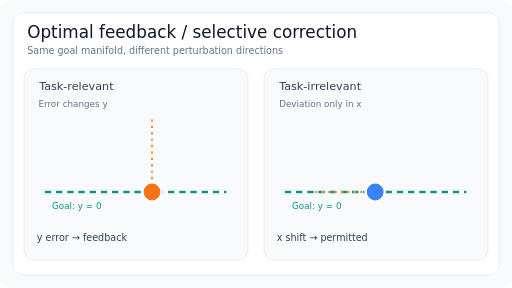
t = 0.00 s
t = 1.44 s: frame unchanged from t = 0.00 s, image omitted
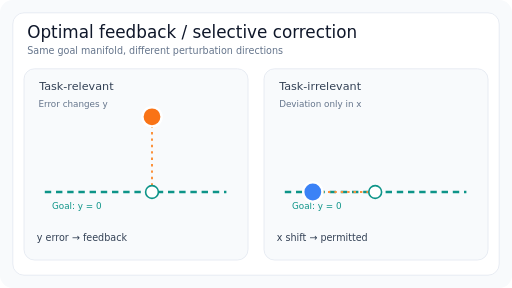
t = 3.60 s
t = 4.80 s: frame unchanged from t = 3.60 s, image omitted
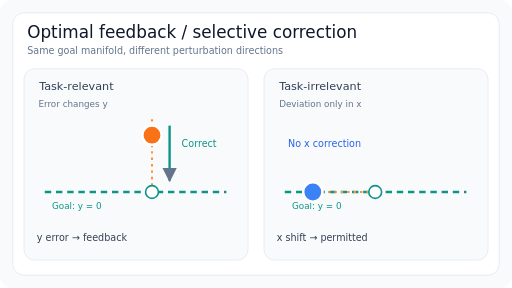
t = 6.60 s
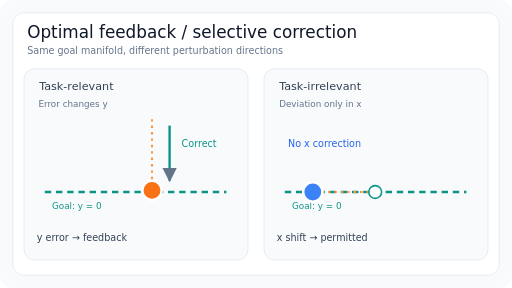
t = 8.40 s

The animated SVG that drew these frames (rendered in a browser with its animation timeline set to each time). Animation: 4 SMIL elements (animate=4); frames cover the first 8.40 s, repeats indefinitely.

<svg xmlns="http://www.w3.org/2000/svg" width="640" height="360" viewBox="0 0 640 360" role="img" aria-labelledby="t d"><title id="t">Selective feedback correction</title><desc id="d">A task-relevant y perturbation is corrected back toward the target line while an x-only perturbation is left unchanged because it does not affect the goal.</desc><defs><marker id="arr" viewBox="0 0 10 10" refX="9" refY="5" markerWidth="6" markerHeight="6" orient="auto-start-reverse"><path d="M0 0 L10 5 L0 10Z" fill="#64748b"/></marker></defs><rect width="640" height="360" rx="16" fill="#f8fafc"/><rect x="16" y="16" width="608" height="328" rx="14" fill="#ffffff" stroke="#e2e8f0"/><g font-family="DejaVu Sans,Arial,sans-serif"><text x="34" y="48" fill="#0f172a" font-size="21" text-anchor="start">Optimal feedback  /  selective correction</text><text x="34" y="68" fill="#64748b" font-size="12" text-anchor="start">Same goal manifold, different perturbation directions</text>
<rect x="30" y="86" width="280" height="239" rx="13" fill="#f8fafc" stroke="#e2e8f0"/><rect x="330" y="86" width="280" height="239" rx="13" fill="#f8fafc" stroke="#e2e8f0"/>
<text x="49" y="113" fill="#334155" font-size="14" text-anchor="start">Task-relevant</text><text x="349" y="113" fill="#334155" font-size="14" text-anchor="start">Task-irrelevant</text>
<text x="48" y="134" fill="#64748b" font-size="11" text-anchor="start">Error changes y</text><text x="349" y="134" fill="#64748b" font-size="11" text-anchor="start">Deviation only in x</text>
<path d="M56 240 H283 M356 240 H583" stroke="#0d9488" stroke-width="3" stroke-dasharray="8 6"/>
<text x="65" y="261" fill="#0d9488" font-size="11" text-anchor="start">Goal: y = 0</text><text x="365" y="261" fill="#0d9488" font-size="11" text-anchor="start">Goal: y = 0</text>
<path d="M190 240 V146" stroke="#fb923c" stroke-width="2.5" stroke-dasharray="3 5"/><path d="M469 240 H391" stroke="#fb923c" stroke-width="2.5" stroke-dasharray="3 5"/>
<circle cx="190" cy="240" r="8" fill="white" stroke="#0d9488" stroke-width="2"/><circle cx="469" cy="240" r="8" fill="white" stroke="#0d9488" stroke-width="2"/>
<circle id="relevant" cx="190" cy="240" r="12" fill="#f97316" stroke="white" stroke-width="3"><animate attributeName="cy" values="240;240;146;146;238;238;240" keyTimes="0;0.12;0.30;0.50;0.70;0.88;1" dur="12s" calcMode="linear" repeatCount="indefinite"/></circle>
<circle id="irrelevant" cx="469" cy="240" r="12" fill="#3b82f6" stroke="white" stroke-width="3"><animate attributeName="cx" values="469;469;391;391;391;391;469" keyTimes="0;0.12;0.30;0.50;0.70;0.88;1" dur="12s" calcMode="linear" repeatCount="indefinite"/></circle>
<g opacity="0"><path d="M212 157 V226" stroke="#0d9488" stroke-width="3" marker-end="url(#arr)"/><text x="227" y="184" fill="#0d9488" font-size="12" text-anchor="start">Correct</text><animate attributeName="opacity" values="0;0;0;1;1;1;0" keyTimes="0;0.12;0.30;0.50;0.70;0.88;1" dur="12s" calcMode="discrete" repeatCount="indefinite"/></g>
<g opacity="0"><text x="360" y="184" fill="#2563eb" font-size="12" text-anchor="start">No x correction</text><animate attributeName="opacity" values="0;0;0;1;1;1;0" keyTimes="0;0.12;0.30;0.50;0.70;0.88;1" dur="12s" calcMode="discrete" repeatCount="indefinite"/></g>
<text x="46" y="301" fill="#334155" font-size="12" text-anchor="start">y error → feedback</text><text x="346" y="301" fill="#334155" font-size="12" text-anchor="start">x shift → permitted</text></g></svg>
